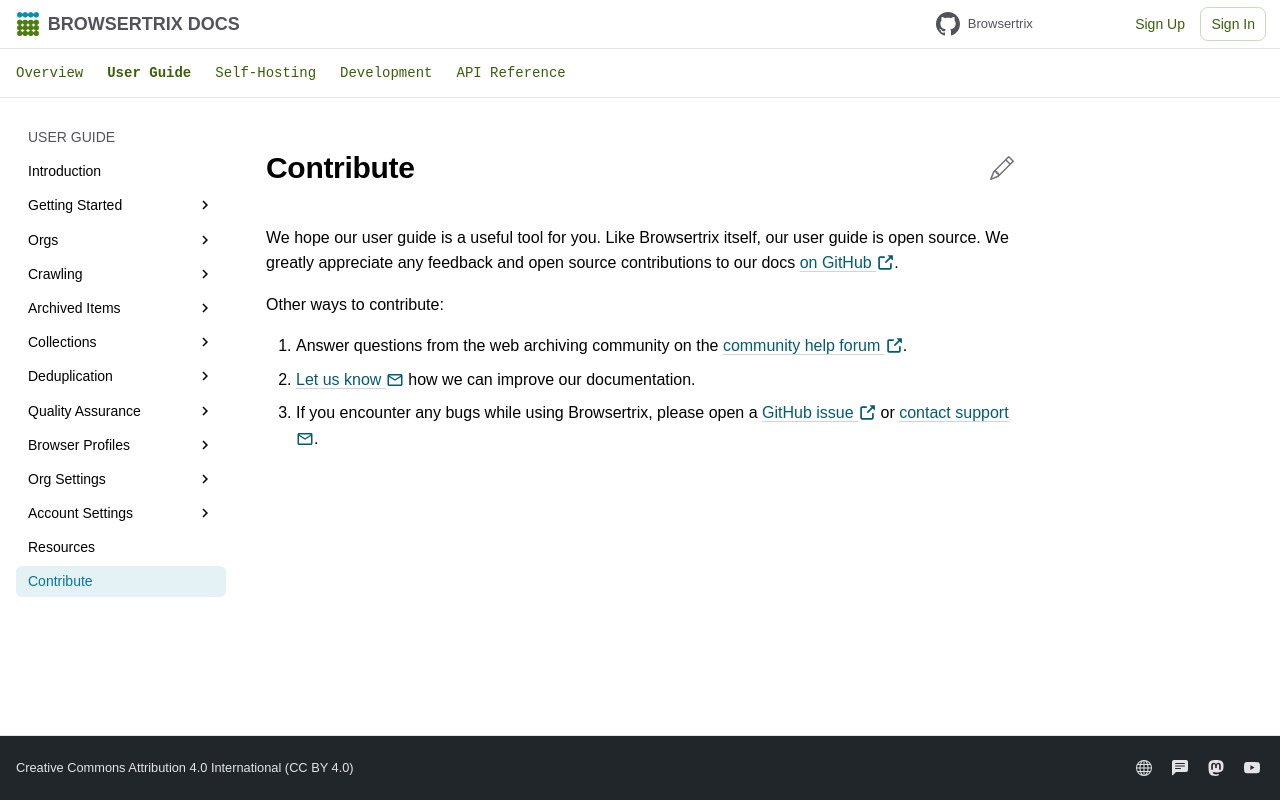

repository: webrecorder/browsertrix · page: user-guide/contribute/index.html · generator: mkdocs

# Contribute

We hope our user guide is a useful tool for you. Like Browsertrix itself, our user guide is open source. We greatly appreciate any feedback and open source contributions to our docs [on GitHub](https://github.com/webrecorder/browsertrix).

Other ways to contribute:

1. Answer questions from the web archiving community on the [community help forum](https://forum.webrecorder.net/c/help/5).
2. [Let us know](mailto:docs-feedback@webrecorder.net) how we can improve our documentation.
3. If you encounter any bugs while using Browsertrix, please open a [GitHub issue](https://github.com/webrecorder/browsertrix/issues/new/choose) or [contact support](mailto:support@webrecorder.org).
